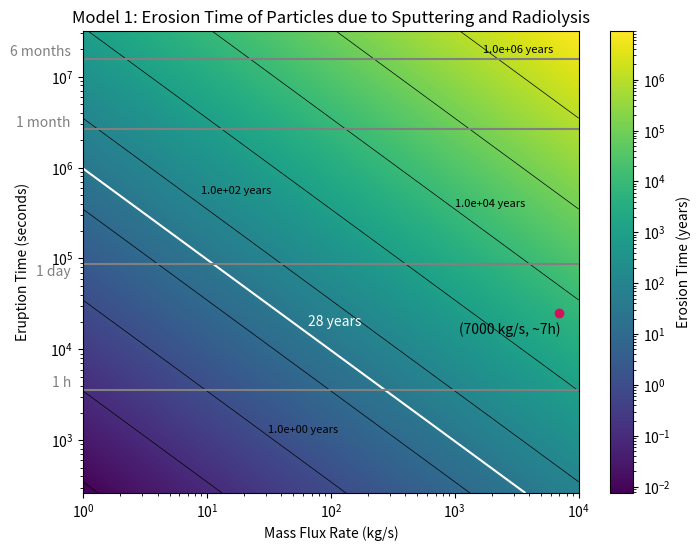

Generate this figure with matplotlib:
#!/usr/bin/env python3
# -*- coding: utf-8 -*-
"""
Created on Tue Jun 25 12:37:27 2024

[redacted]

This code shows the eruption time from less than an hour up
to 12 months in log-scale. It calculates and shows the mass flux in kg/s,
the range of interest [1,10000]kg/s.
This shows how fast would the depostis for plumes of this scale
would erode in the closest area to the point source.

This is an average case for sputtering and radiolysis.
"""

import numpy as np
import matplotlib.pyplot as plt
from matplotlib.colors import LogNorm

# Constants
A = 10**8  # Area of the plume source (m^2)
s_r = 2.5e14  # Sputtering rate (ptcls/sm²)
radrate_O2 = 6.3e13  # Radiolysis rate (O2/sm²)
radrate_H2 = 8e13  # Radiolysis rate (H2/m²s )
density_ppcc = 3.3e10/7000    # Ptc/cm³ for a plume of m = 1 kg/s
H2O = 2.987e-26  # Kg per particle of H2O
O2 = 5.3137E-26  # Kg per particle of O2
H2 = 3.3543E-27  # Kg per particle of H2
distance_conversion = 10**6  # cubic meters per 1 cm³


# Converting the constants
radiolysis_O2 = radrate_O2 * O2  # Radiolysis conversion kg/sm²
radiolysis_H2 = radrate_H2 * H2  # Radiolysis conversion kg /m²
sputtering_rate = s_r * H2O  # Sputtering conversion (kg/sm²)

erosion_factors = radiolysis_H2 + radiolysis_O2 + sputtering_rate


seconds_per_month = 2.628e6  # Conversion factor: seconds per month
seconds_per_year = 3.154e+7  # Conversion factor: seconds per year

# Define the ranges for eruption time and mass flux
eruption_times = np.logspace(np.log10(262.800288),
                             np.log10(3.154e+7), 1000)  # Eruption times from 1-12 months
mass_flux_rates = np.logspace(0, 4, 1000)  # Mass flux rates from 1-10,000 kg/s

# CALCULATIONS:
# Calculate total particles erupted


def calculate_total_particles_eruption(mass_flux_rate, t_eruption):
    N = mass_flux_rate * t_eruption  # Convert time to seconds
    return N


# Calculate maximum disappearance time
def calculate_max_disappearance_time(total_particles, erosion_factors):
    time_in_seconds = total_particles / (erosion_factors * A)
    Tmax = time_in_seconds / seconds_per_year  # Convert time to years
    return Tmax


# Plotting:
# Create a meshgrid for plotting
mass_flux_grid, eruption_time_grid = np.meshgrid(mass_flux_rates,
                                                 eruption_times)

# Initialize the array for maximum disappearance times
Tmax_grid = np.zeros_like(mass_flux_grid, dtype=float)

# Calculate Tmax for each combination of mass flux rate and eruption time
for i in range(len(eruption_times)):
    for j in range(len(mass_flux_rates)):
        total_particles = calculate_total_particles_eruption(mass_flux_rates[j],
                                                             eruption_times[i])
        Tmax_grid[i, j] = calculate_max_disappearance_time(total_particles,
                                                           erosion_factors)

# Plotting the "heatmap" = Tmax with contours
# labels for the contours added manually
plt.figure(figsize=(8, 6))
contour = plt.contour(mass_flux_grid,
                      eruption_time_grid,
                      Tmax_grid,
                      levels=[10**i for i in range(-2, 7)],
                      colors='black', linewidths=0.5)
plt.text(31, 1.3e3, '1.0e+00 years', fontsize=8,
         color='black',  ha='left',  va='center')
plt.text(9, 5.5e5, '1.0e+02 years', fontsize=8,
         color='black',  ha='left',  va='center')
plt.text(1e3, 4e5, '1.0e+04 years', fontsize=8,
         color='black',  ha='left',  va='center')
plt.text(1700, 2e7, '1.0e+06 years', fontsize=8,
         color='black',  ha='left',  va='center')
plt.pcolormesh(mass_flux_grid, eruption_time_grid,
               Tmax_grid, shading='auto', norm=LogNorm(), cmap='viridis')
plt.colorbar(label='Erosion Time (years)')


# Add the contour line for Tmax = 28 years
c28 = plt.contour(mass_flux_grid, eruption_time_grid,
                  Tmax_grid, levels=[28], colors='white', linewidths=1.5)
plt.text(65, 20000, '28 years', color='white', ha='left', va='center')


# Highlight the specific point as this is the plume that was observed
example_mass_flux_rate = 7000  # Example mass flux rate (in kg/s)
example_eruption_time = 25200   # Eruption of 7h (converted to months)
plt.plot(example_mass_flux_rate, example_eruption_time, 'o', color='#D41159')
plt.text(example_mass_flux_rate * 0.4, example_eruption_time * 0.8,
         '(7000 kg/s, ~7h)', color='black', ha='center', va='top')


# Reference lines in the y-axis text
plt.axhline(y=3600, color='grey',
            linestyle='-', label='1 h')  # 1 h reference line
plt.text(0.8, 3600, '1 h', color='grey', ha='right', va='bottom')

plt.axhline(y=86400, color='grey',
            linestyle='-', label='1 day')  # 1 day reference line
plt.text(0.8, 60000, '1 day', color='grey', ha='right', va='bottom')

plt.axhline(y=2.628e+6, color='grey',
            linestyle='-', label='1 month')  # 1 month reference line
plt.text(0.8, 2.628e+6, '1 month', color='grey', ha='right', va='bottom')

plt.axhline(y=1.577e+7, color='grey',
            linestyle='-', label='6 months')  # 1 month reference line
plt.text(0.8, 1.577e+7, '6 months', color='grey', ha='right', va='bottom')

# Plotting
plt.xlabel('Mass Flux Rate (kg/s)')
plt.ylabel('Eruption Time (seconds)', labelpad=15)
plt.yscale('log')  # Set y-axis to logarithmic scale
plt.xscale('log')  # Set x-axis to logarithmic scale
plt.title('Model 1: Erosion Time of Particles due to Sputtering and Radiolysis')
plt.show()

# Example calculations for print
total_particles = calculate_total_particles_eruption(example_mass_flux_rate,
                                                     example_eruption_time)
max_disappearance_time = calculate_max_disappearance_time(total_particles,
                                                          erosion_factors)
print(f"Total particles erupted: {total_particles:.2E} kg")
print(f"Max disappearance time: {max_disappearance_time:.2E} years")
